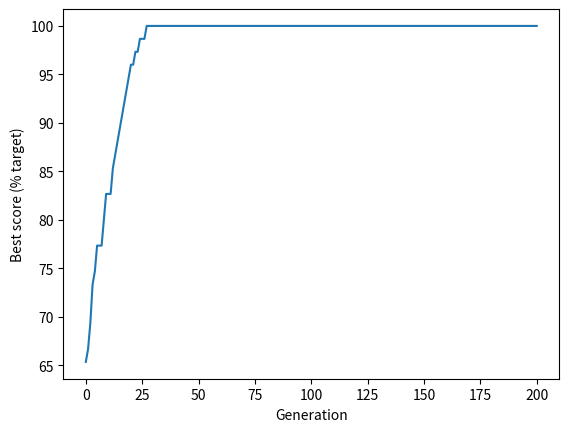

Write the Python code that produced this figure.
'''

'''

import random
import numpy as np
import matplotlib.pyplot as plt
# %matplotlib inline

'''
Builds an array with an equal number of zeros and ones
and then mixes these.
'''
def create_array_solution(size):

    n_ones = int(size / 2)

    array = np.zeros(size)
    array[0: n_ones] = 1

    np.random.shuffle(array)
    
    return array

'''
Set up an initial array of all zeros
Loop through each row (individual)
Choose a random number of ones to create
Change the required number of zeros to ones
Sfuffle row
'''
def create_first_population(individuals, size):
    population = np.zeros((individuals, size))
    for i in range(individuals):
        number_of_ones = random.randint(0, size)
        population[i, 0:number_of_ones] = 1
        np.random.shuffle(population[i])
    
    return population

'''
Return the number of genes (elements) in a
potential solution (chromosome) that match the f-reference standard.
Create an array of True/False compared to reference.
Sum number of genes that are identical to the reference.
'''
def calc_fitness(reference, population):
    identical_to_reference = population == reference
    fitness_scores = identical_to_reference.sum(axis=1)
    
    return fitness_scores

'''
Get population size.
Pick individuals for tournament.
Get fitness score for each.
Identify undividual with highest fitness.
Fighter 1 will win if score are equal.
Return the chromsome of the winner.
'''
def tournament(population, scores):
    population_size = len(scores)
    
    fighter_1 = random.randint(0, population_size-1)
    fighter_2 = random.randint(0, population_size-1)
    
    fighter_1_fitness = scores[fighter_1]
    fighter_2_fitness = scores[fighter_2]
    

    if fighter_1_fitness >= fighter_2_fitness:
        winner = fighter_1
    else:
        winner = fighter_2
    
    return population[winner, :]

'''
Get length of chromosome of parent 1.
Pick crossover point, avoding the ending bits of chromsome.
Create and return children using np.hstack.
'''
def crossover(parent_1, parent_2):
    chromosome_size = len(parent_1)
    
    crossover_point = random.randint(1,chromosome_size-1)
    
    child_1 = np.hstack((parent_1[0:crossover_point],
                        parent_2[crossover_point:]))
    
    child_2 = np.hstack((parent_2[0:crossover_point],
                        parent_1[crossover_point:]))
    
    return child_1, child_2

'''
Apply random mutation.
Return mutated  population.
'''
def mutate(population, mutation_probability):
    
    random_mutation_array = np.random.random(
        size=(population.shape))
    
    random_mutation_boolean = \
        random_mutation_array <= mutation_probability

    population[random_mutation_boolean] = \
    np.logical_not(population[random_mutation_boolean])
    
    return population

def main() :
    # Set general parameters
    chromosome_size = 75
    population_size = 500
    maximum_generation = 200
    best_score_progress = [] # Tracks progress

    # Create reference solution 
    # (this is used just to illustrate GAs)
    reference = create_array_solution(chromosome_size)

    # Create starting population
    population = create_first_population(population_size, chromosome_size)

    # Display best score in starting population
    scores = calc_fitness(reference, population)
    best_score = np.max(scores)/chromosome_size * 100
    print ('Starting best score, percent target: %.1f' %best_score)

    # Add starting best score to progress tracker
    best_score_progress.append(best_score)

    # Generations
    for generation in range(maximum_generation):
        new_population = []
        
        # Create new popualtion generating two children at a time
        for i in range(int(population_size/2)):
            parent_1 = tournament(population, scores)
            parent_2 = tournament(population, scores)
            child_1, child_2 = crossover(parent_1, parent_2)
            new_population.append(child_1)
            new_population.append(child_2)
        
        population = np.array(new_population)
        
        mutation_rate = 0.002
        population = mutate(population, mutation_rate)

        scores = calc_fitness(reference, population)
        best_score = np.max(scores)/chromosome_size * 100
        best_score_progress.append(best_score)

    # GA has completed required generation
    print ('End best score, percent target: %.1f' %best_score)

    plt.plot(best_score_progress)
    plt.xlabel('Generation')
    plt.ylabel('Best score (% target)')
    plt.show()

if __name__ == "__main__":
    main()